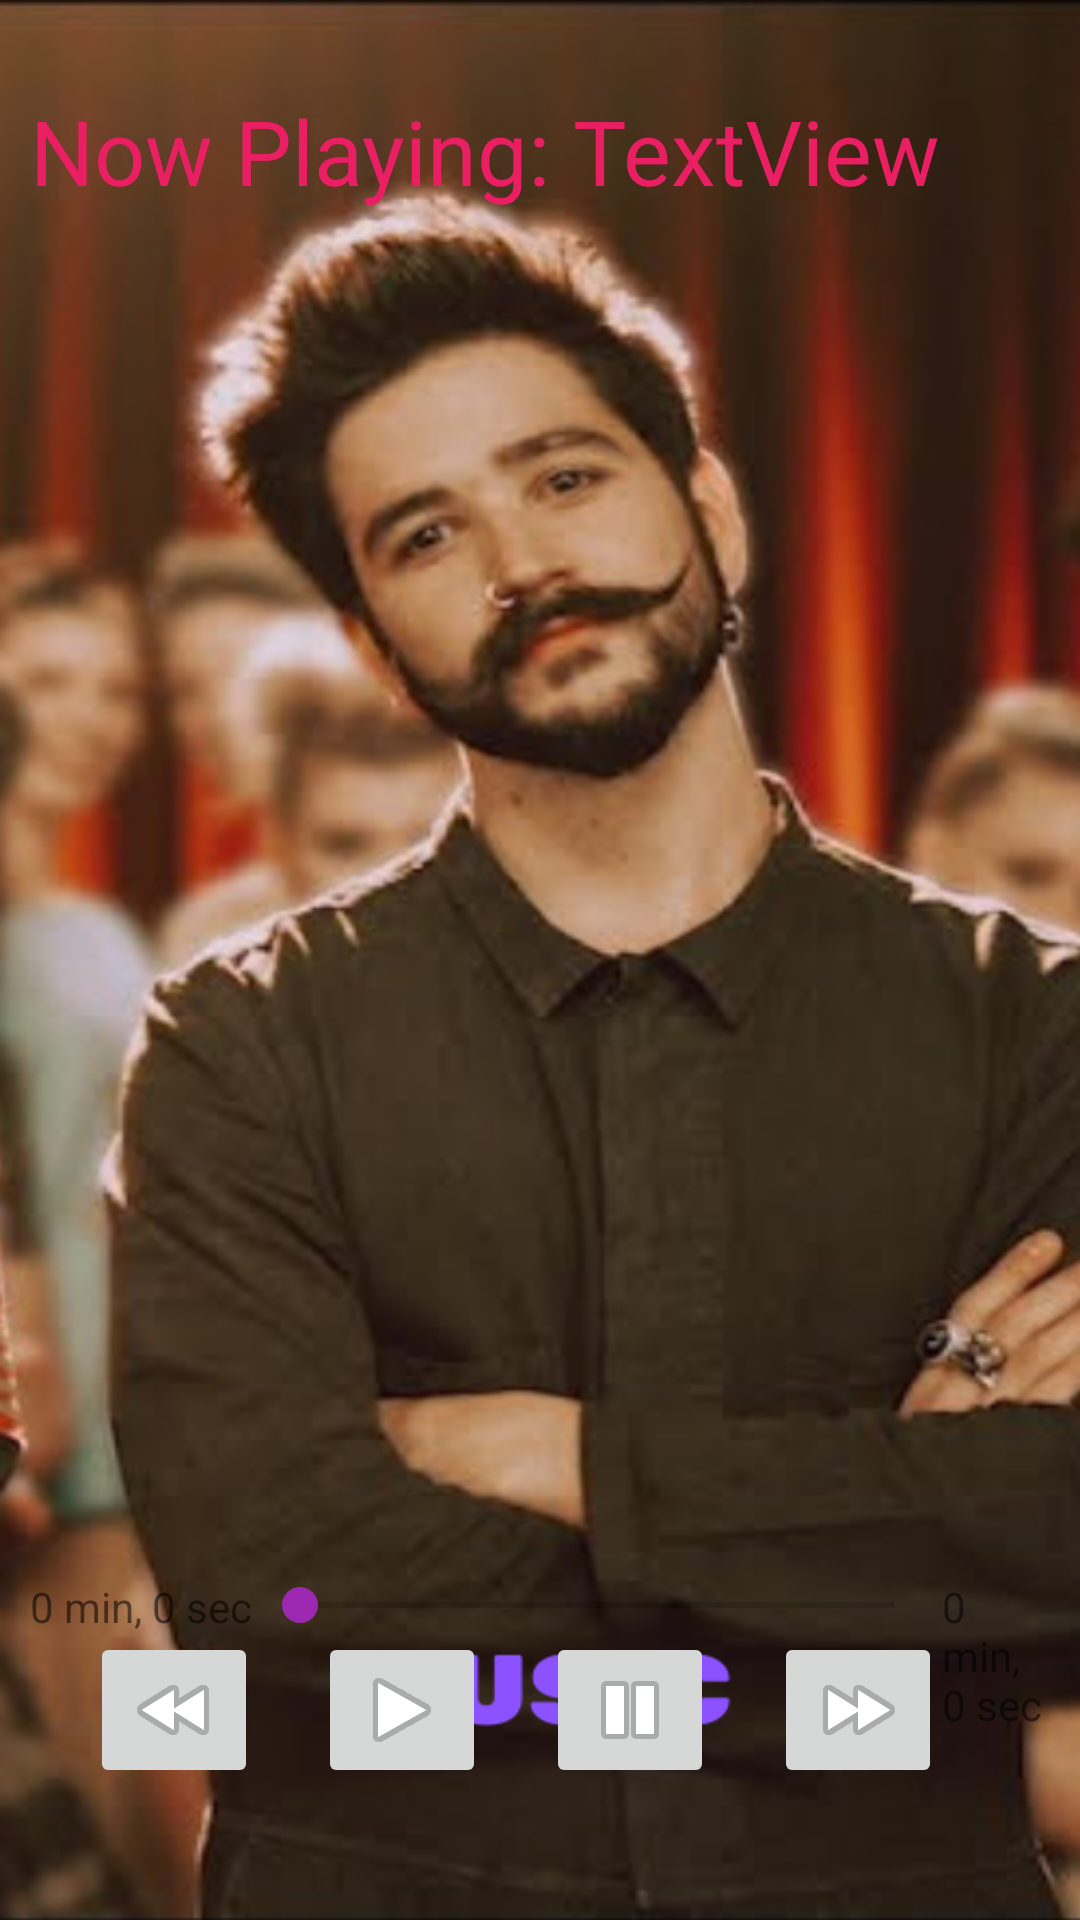

The Android layout XML behind this screen, and the referenced resources:
<!-- AndroidManifest.xml: application theme AppTheme -->
<!-- res/layout/player.xml -->
<?xml version="1.0" encoding="utf-8"?>
<RelativeLayout xmlns:android="http://schemas.android.com/apk/res/android"
    android:layout_width="match_parent"
    android:layout_height="match_parent"
    android:paddingLeft="10dp"
    android:background="@drawable/splash"
    android:paddingRight="10dp">

    <LinearLayout

        android:id="@+id/adView"
        android:layout_width="match_parent"
        android:layout_height="wrap_content"
        android:layout_alignParentBottom="true"
        android:layout_centerHorizontal="true"
        android:orientation="vertical" />

    <TextView
        android:id="@+id/txtVw1"
        android:layout_width="wrap_content"
        android:layout_height="wrap_content"
        android:textSize="30dp"
        android:textColor="@color/colorPrimary"
        android:text="Now Playing: "
        android:textAlignment="center"
        android:layout_marginTop="30dp"
        android:textAppearance="?android:attr/textAppearanceMedium" />
    <TextView
        android:id="@+id/txtSname"
        android:textSize="30dp"
        android:textColor="@color/colorPrimary"


        android:textAlignment="center"
        android:layout_width="wrap_content"
        android:layout_height="wrap_content"
        android:layout_marginTop="30dp"

        android:layout_alignBaseline="@+id/txtVw1"
        android:layout_toRightOf="@+id/txtVw1"
        android:text="TextView" />

    <ImageButton
        android:id="@+id/btnBackward"
        android:layout_width="wrap_content"
        android:layout_height="wrap_content"
        android:layout_alignParentBottom="true"
        android:layout_marginBottom="44dp"
        android:layout_marginLeft="20dp"
        android:src="@android:drawable/ic_media_rew" />
    <ImageButton
        android:id="@+id/btnPlay"
        android:layout_width="wrap_content"
        android:layout_height="wrap_content"
        android:layout_alignTop="@+id/btnBackward"
        android:layout_marginLeft="20dp"
        android:layout_toRightOf="@+id/btnBackward"
        android:src="@android:drawable/ic_media_play" />


    <ImageButton
        android:id="@+id/btnPause"
        android:layout_width="wrap_content"
        android:layout_height="wrap_content"
        android:layout_alignTop="@+id/btnPlay"
        android:layout_marginLeft="20dp"
        android:layout_toRightOf="@+id/btnPlay"
        android:src="@android:drawable/ic_media_pause" />
    <ImageButton
        android:id="@+id/btnForward"
        android:layout_width="wrap_content"
        android:layout_height="wrap_content"
        android:layout_alignTop="@+id/btnPause"
        android:layout_marginLeft="20dp"
        android:layout_toRightOf="@+id/btnPause"
        android:contentDescription="@+id/imageButton3"
        android:src="@android:drawable/ic_media_ff" />
    <TextView
        android:id="@+id/txtStartTime"
        android:layout_width="wrap_content"
        android:layout_height="wrap_content"
        android:layout_alignTop="@+id/sBar"
        android:text="0 min, 0 sec" />
    <SeekBar
        android:id="@+id/sBar"
        android:layout_width="match_parent"
        android:layout_height="wrap_content"
        android:layout_above="@+id/btnBackward"
        android:layout_toLeftOf="@+id/txtSongTime"
        android:layout_toRightOf="@+id/txtStartTime" />
    <TextView
        android:id="@+id/txtSongTime"
        android:layout_width="wrap_content"
        android:layout_height="wrap_content"
        android:layout_toRightOf="@+id/btnForward"
        android:layout_alignTop="@+id/sBar"
        android:text="0 min, 0 sec " />


</RelativeLayout>
<!-- resources referenced by this layout -->
<resources>
  <color name="colorPrimary">#E91E63</color>
  <!-- drawable splash: png bitmap (drawable, 417455 bytes) -->
  <style name="AppTheme" parent="Theme.AppCompat.Light.DarkActionBar">
          
          <item name="colorPrimary">@color/colorPrimary</item>
          <item name="colorPrimaryDark">@color/colorPrimaryDark</item>
          <item name="colorAccent">@color/colorAccent</item>
      </style>
  <color name="colorPrimaryDark">#D11C59</color>
  <color name="colorAccent">#9C27B0</color>
</resources>
